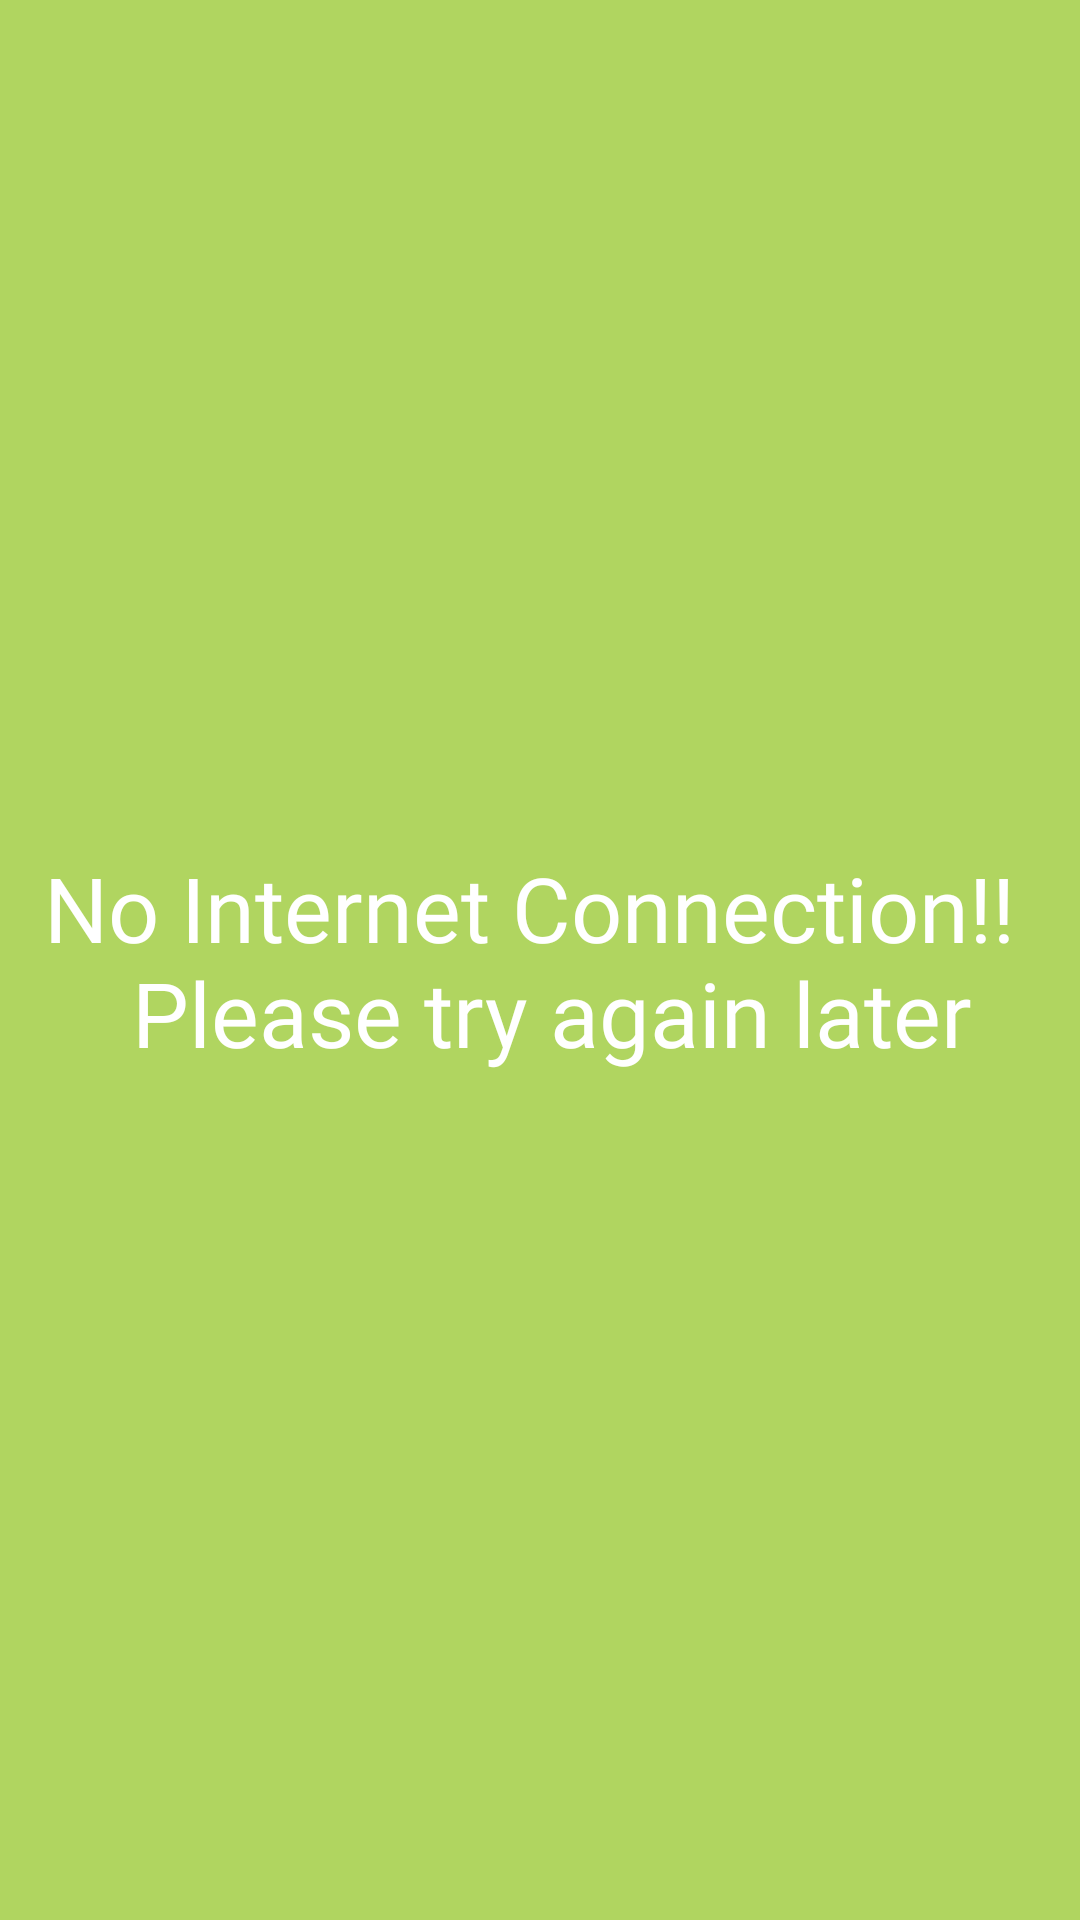

The Android layout XML behind this screen, and the referenced resources:
<!-- AndroidManifest.xml: application theme AppTheme -->
<!-- res/layout/no_network.xml -->
<?xml version="1.0" encoding="utf-8"?>
<LinearLayout
    xmlns:android="http://schemas.android.com/apk/res/android"
    android:layout_width="match_parent"
    android:layout_height="match_parent"
    android:background="@color/appBaseColour">

    <TextView
        android:layout_width="match_parent"
        android:layout_height="match_parent"
        android:layout_gravity="center"
        android:gravity="center"
        android:text="@string/no_network"
        android:fontFamily="@font/averia_libre_bold"
        android:textColor="@android:color/white"
        android:textSize="30sp" />

</LinearLayout>
<!-- resources referenced by this layout -->
<resources>
  <color name="appBaseColour">#B0D560</color>
  <string name="no_network"> No Internet Connection!! \n Please try again later</string>
  <style name="AppTheme" parent="Theme.AppCompat.Light.DarkActionBar">
          
          <item name="colorPrimary">@color/appBaseColour</item>
  
  
  
      </style>
</resources>
